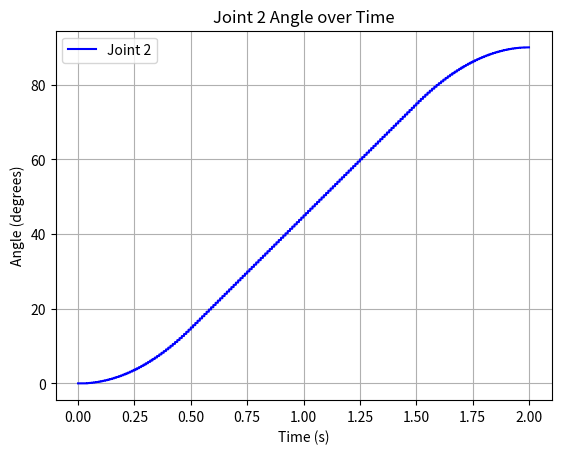

Source code (Python):
import numpy as np
import matplotlib.pyplot as plt

# Định nghĩa các hằng số
PWM_FREQUENCY = 50
MAX_RESOLUTION = 4095
MIN_PULSE_WIDTH = 102.375  # 1ms
MAX_PULSE_WIDTH = 511.875  # 2ms
PWM_PERIOD_MS = 20.0  # 20ms
DT = 0.01  # 20ms = 50Hz


# Hàm chuyển đổi góc sang PWM
def angleToPWM(angle):
    pwm_value = MIN_PULSE_WIDTH + (angle * (MAX_PULSE_WIDTH - MIN_PULSE_WIDTH)) / 180.0
    return pwm_value


# Hàm chuyển đổi PWM sang góc
def PWMToAngle(pwm_value):
    angle = (pwm_value - MIN_PULSE_WIDTH) * 180.0 / (MAX_PULSE_WIDTH - MIN_PULSE_WIDTH)
    return angle


# Class PID Controller
class PID_Controller:
    def __init__(self, Kp, Ki, Kd, setpoint, dt):
        self.Kp = Kp
        self.Ki = Ki
        self.Kd = Kd
        self.setpoint = setpoint
        self.dt = dt
        self.prev_error = 0
        self.integral = 0

    def compute(self, current_value):
        error = self.setpoint - current_value
        self.integral += error * self.dt
        derivative = (error - self.prev_error) / self.dt
        output = (self.Kp * error) + (self.Ki * self.integral) + (self.Kd * derivative)
        self.prev_error = error
        return output


# Hàm khởi tạo LSPB
class LSPB_Params:
    def __init__(self, q0, qf, v_max, a_max, t_total):
        self.q0 = q0
        self.qf = qf
        self.v_max = v_max
        self.t_total = t_total
        self.a_max = a_max

        self.t_acc = v_max / self.a_max
        self.t_const = t_total - 2 * self.t_acc

    def calculate_position(self, t):
        if self.qf > self.q0:  # Trường hợp qf > q0
            if t < self.t_acc:
                return self.q0 + 0.5 * self.a_max * t * t
            elif t < (self.t_acc + self.t_const):
                return (self.q0 +
                        0.5 * self.a_max * self.t_acc * self.t_acc +
                        self.v_max * (t - self.t_acc))
            elif t < self.t_total:
                t_dec = t - self.t_acc - self.t_const
                return (self.q0 +
                        0.5 * self.a_max * self.t_acc * self.t_acc +
                        self.v_max * self.t_const +
                        self.v_max * t_dec -
                        0.5 * self.a_max * t_dec * t_dec)
            else:
                return self.qf
        elif self.qf < self.q0:  # Trường hợp qf < q0
            if t < self.t_acc:
                return self.q0 - 0.5 * self.a_max * t * t
            elif t < (self.t_acc + self.t_const):
                return (self.q0 -
                        0.5 * self.a_max * self.t_acc * self.t_acc -
                        self.v_max * (t - self.t_acc))
            elif t < self.t_total:
                t_dec = t - self.t_acc - self.t_const
                return (self.q0 -
                        0.5 * self.a_max * self.t_acc * self.t_acc -
                        self.v_max * self.t_const -
                        self.v_max * t_dec +
                        0.5 * self.a_max * t_dec * t_dec)
            else:
                return self.qf
        else:  # Trường hợp qf == q0
            return self.qf


# Khởi tạo các giá trị
current_angles = [90.0, 90.0, 90.0, 90.0, 0.0]
target_angles = [0.0, 100.0, 101.0, 0.0, 90.0]
lspb = [LSPB_Params(current_angles[i], target_angles[i], 60, 120, 2.0) for i in range(5)]
angles = [0.0] * 5

# Tạo danh sách để lưu trữ góc theo thời gian
time_values = []
angle_values_1 = []  # Lưu trữ giá trị góc cho khớp thứ 2

# Vòng lặp điều khiển cho từng khớp
for i in range(4, -1, -1):
    current_pwm = angleToPWM(current_angles[i])
    pid = PID_Controller(0.1, 0.03, 0, current_pwm, 0.01)  # khởi tạo PID với current_pwm
    for t in np.arange(0, lspb[i].t_total + DT, DT):
        target_angle = lspb[i].calculate_position(t)
        target_pwm = angleToPWM(target_angle)
        pid.setpoint = target_pwm  # Cập nhật setpoint cho PID

        # Điều khiển servo để đạt tới góc mục tiêu bằng PID
        while abs(current_pwm - target_pwm) > 0.1:
            current_pwm += pid.compute(current_pwm) * 0.01
            angles[i] = PWMToAngle(current_pwm)  # Chuyển đổi PWM sang góc

            # Lưu giá trị thời gian và góc cho khớp thứ 2
            if i == 4:  # Nếu là khớp thứ 2 (angles[1])
                time_values.append(t)
                angle_values_1.append(angles[i])

        # Lưu góc cuối cùng tại thời điểm t
        angles[i] = PWMToAngle(current_pwm)
        if i == 4:  # Nếu là khớp thứ 2 (angles[1])
            time_values.append(t)
            angle_values_1.append(angles[i])

# Kết quả
print("Final Angles:", angles)

# Vẽ đồ thị cho góc khớp thứ 2
plt.plot(time_values, angle_values_1, label='Joint 2', color='blue')

plt.title('Joint 2 Angle over Time')
plt.xlabel('Time (s)')
plt.ylabel('Angle (degrees)')
plt.legend()
plt.grid()
plt.show()
